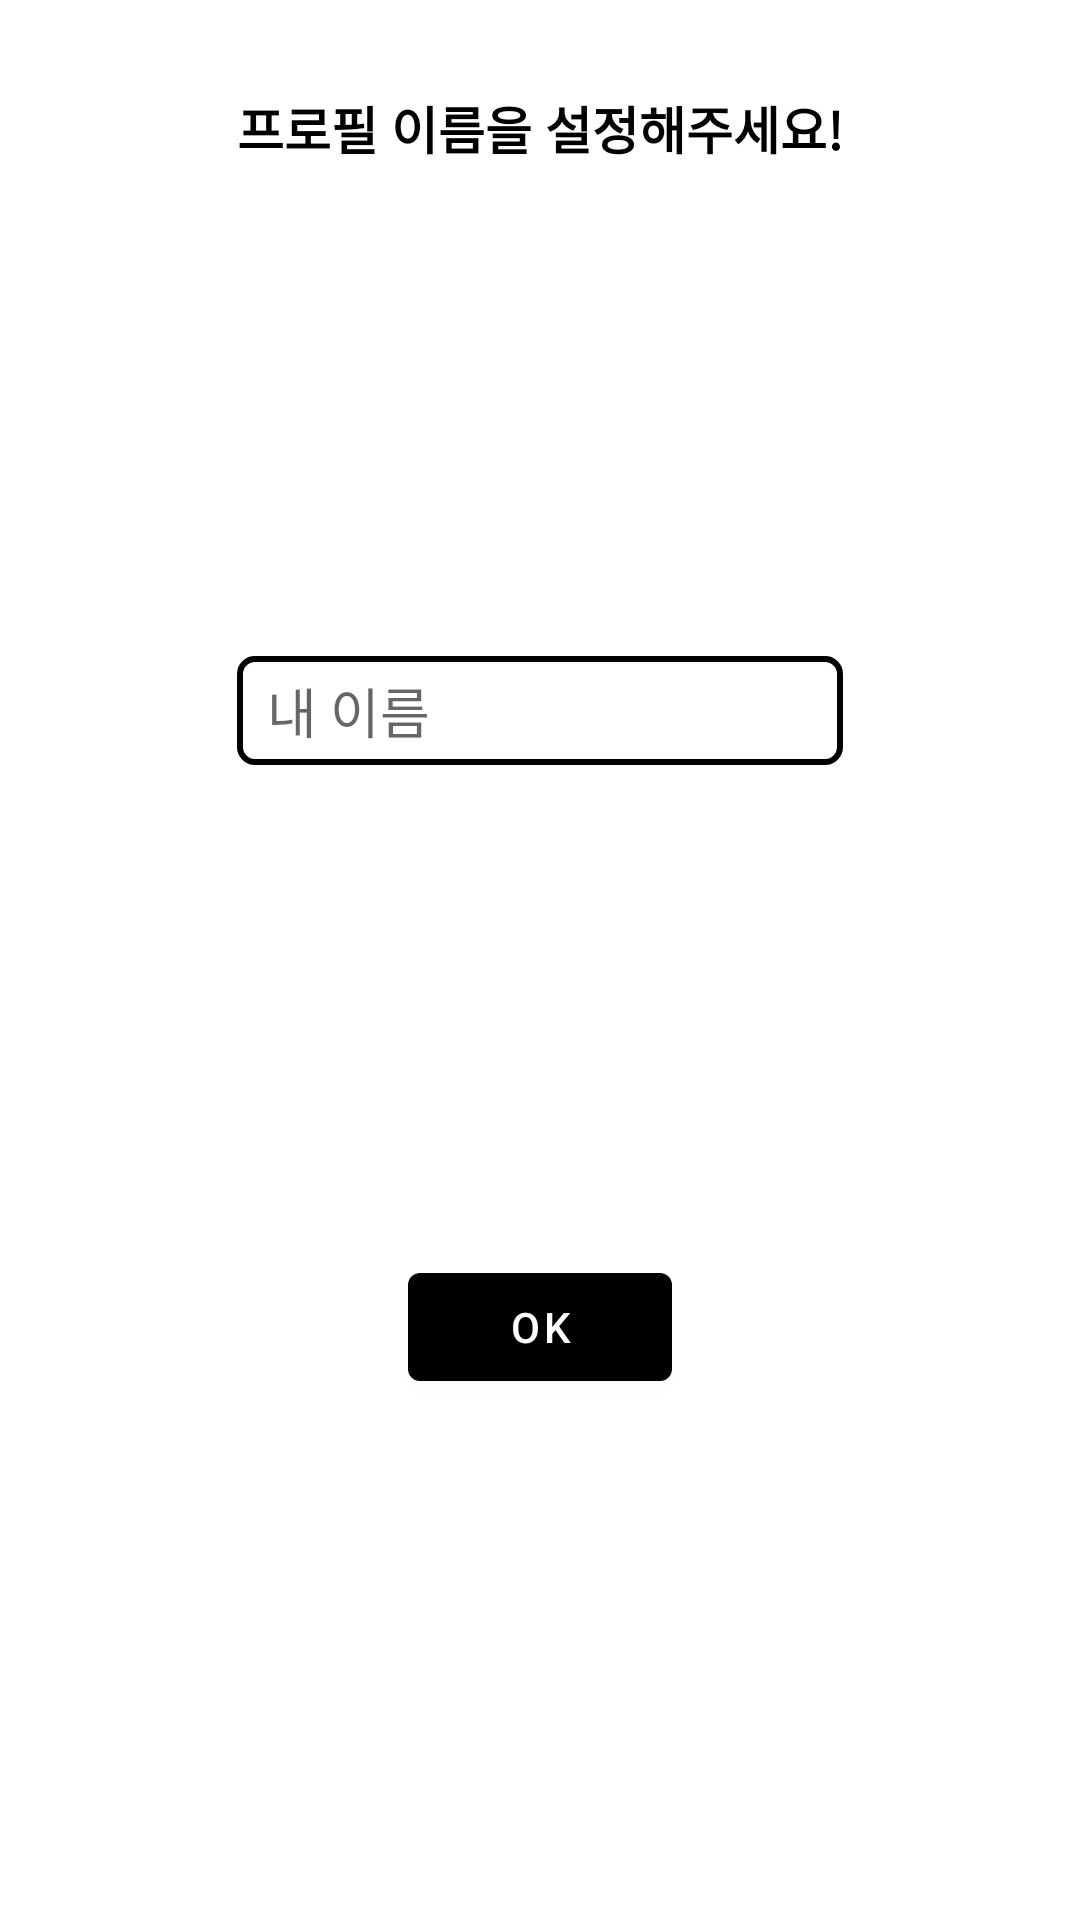

Android layout source for this screen:
<!-- AndroidManifest.xml: application theme Theme.PostSample -->
<!-- res/layout/dialog_profile.xml -->
<?xml version="1.0" encoding="utf-8"?>
<layout xmlns:android="http://schemas.android.com/apk/res/android"
    xmlns:app="http://schemas.android.com/apk/res-auto">

    <data>

    </data>

    <androidx.constraintlayout.widget.ConstraintLayout
        android:layout_width="wrap_content"
        android:background="@drawable/dialog_radius_background"
        android:layout_gravity="center"
        android:paddingHorizontal="50dp"
        android:paddingVertical="10dp"
        android:layout_height="wrap_content">

        <TextView
            android:layout_width="wrap_content"
            android:layout_height="wrap_content"
            app:layout_constraintStart_toStartOf="parent"
            app:layout_constraintEnd_toEndOf="parent"
            app:layout_constraintTop_toTopOf="parent"
            android:text="@string/set_profile"
            android:layout_marginTop="20dp"
            android:textSize="17sp"
            android:textColor="@color/black"
            android:textStyle="bold"
            android:id="@+id/dialog_title_tv" />

        <EditText
            android:layout_width="0dp"
            android:layout_height="wrap_content"
            android:layout_marginTop="20dp"
            android:layout_marginBottom="20dp"
            android:hint="@string/my_name"
            android:paddingStart="10dp"
            android:paddingVertical="5dp"
            android:id="@+id/profile_et"
            app:layout_constraintBottom_toTopOf="@id/profile_btn"
            app:layout_constraintStart_toStartOf="@id/dialog_title_tv"
            app:layout_constraintEnd_toEndOf="@id/dialog_title_tv"
            android:background="@drawable/dialog_edittext_background"
            app:layout_constraintTop_toBottomOf="@id/dialog_title_tv" />

        <com.google.android.material.button.MaterialButton
            android:layout_width="wrap_content"
            android:id="@+id/profile_btn"
            android:layout_height="wrap_content"
            android:text="@string/ok"
            app:layout_constraintStart_toStartOf="parent"
            app:layout_constraintEnd_toEndOf="parent"
            app:backgroundTint="@color/black"
            app:layout_constraintTop_toBottomOf="@id/profile_et"
            app:layout_constraintBottom_toBottomOf="parent"
            android:layout_marginBottom="20dp" />

    </androidx.constraintlayout.widget.ConstraintLayout>
</layout>
<!-- resources referenced by this layout -->
<resources>
  <!-- drawable dialog_edittext_background (drawable) -->
  <?xml version="1.0" encoding="utf-8"?>
  <shape xmlns:android="http://schemas.android.com/apk/res/android">
      <solid android:color="@color/white"/>
      <stroke android:color="@color/black" android:width="2dp"/>
      <corners android:radius="5dp"/>
  </shape>
  <!-- drawable dialog_radius_background (drawable) -->
  <?xml version="1.0" encoding="utf-8"?>
  <layer-list xmlns:android="http://schemas.android.com/apk/res/android"
      android:layout_height="wrap_content"
      android:layout_width="wrap_content">
      <item>
          
          <shape android:shape="rectangle">
              <corners android:radius="30dp" />
              <solid android:color="@color/white" />
          </shape>
      </item>
  </layer-list>
  <string name="my_name">내 이름</string>
  <string name="ok">OK</string>
  <string name="set_profile">프로필 이름을 설정해주세요!</string>
  <style name="Theme.PostSample" parent="Theme.MaterialComponents.DayNight.NoActionBar">
          
          <item name="colorPrimary">@color/purple_500</item>
          <item name="colorPrimaryVariant">@color/purple_700</item>
          <item name="colorOnPrimary">@color/white</item>
          
          <item name="colorSecondary">@color/teal_200</item>
          <item name="colorSecondaryVariant">@color/teal_700</item>
          <item name="colorOnSecondary">@color/black</item>
          
          <item name="android:statusBarColor" tools:targetApi="l">?attr/colorPrimaryVariant</item>
          
      </style>
  <!-- not gathered from this repository: default colours our renderer supplied (Android Studio template values) -->
  <color name="purple_500">#FF6200EE</color>
  <color name="purple_700">#FF3700B3</color>
  <color name="teal_200">#FF03DAC5</color>
  <color name="teal_700">#FF018786</color>
  <color name="black">#FF000000</color>
  <color name="white">#FFFFFFFF</color>
</resources>
